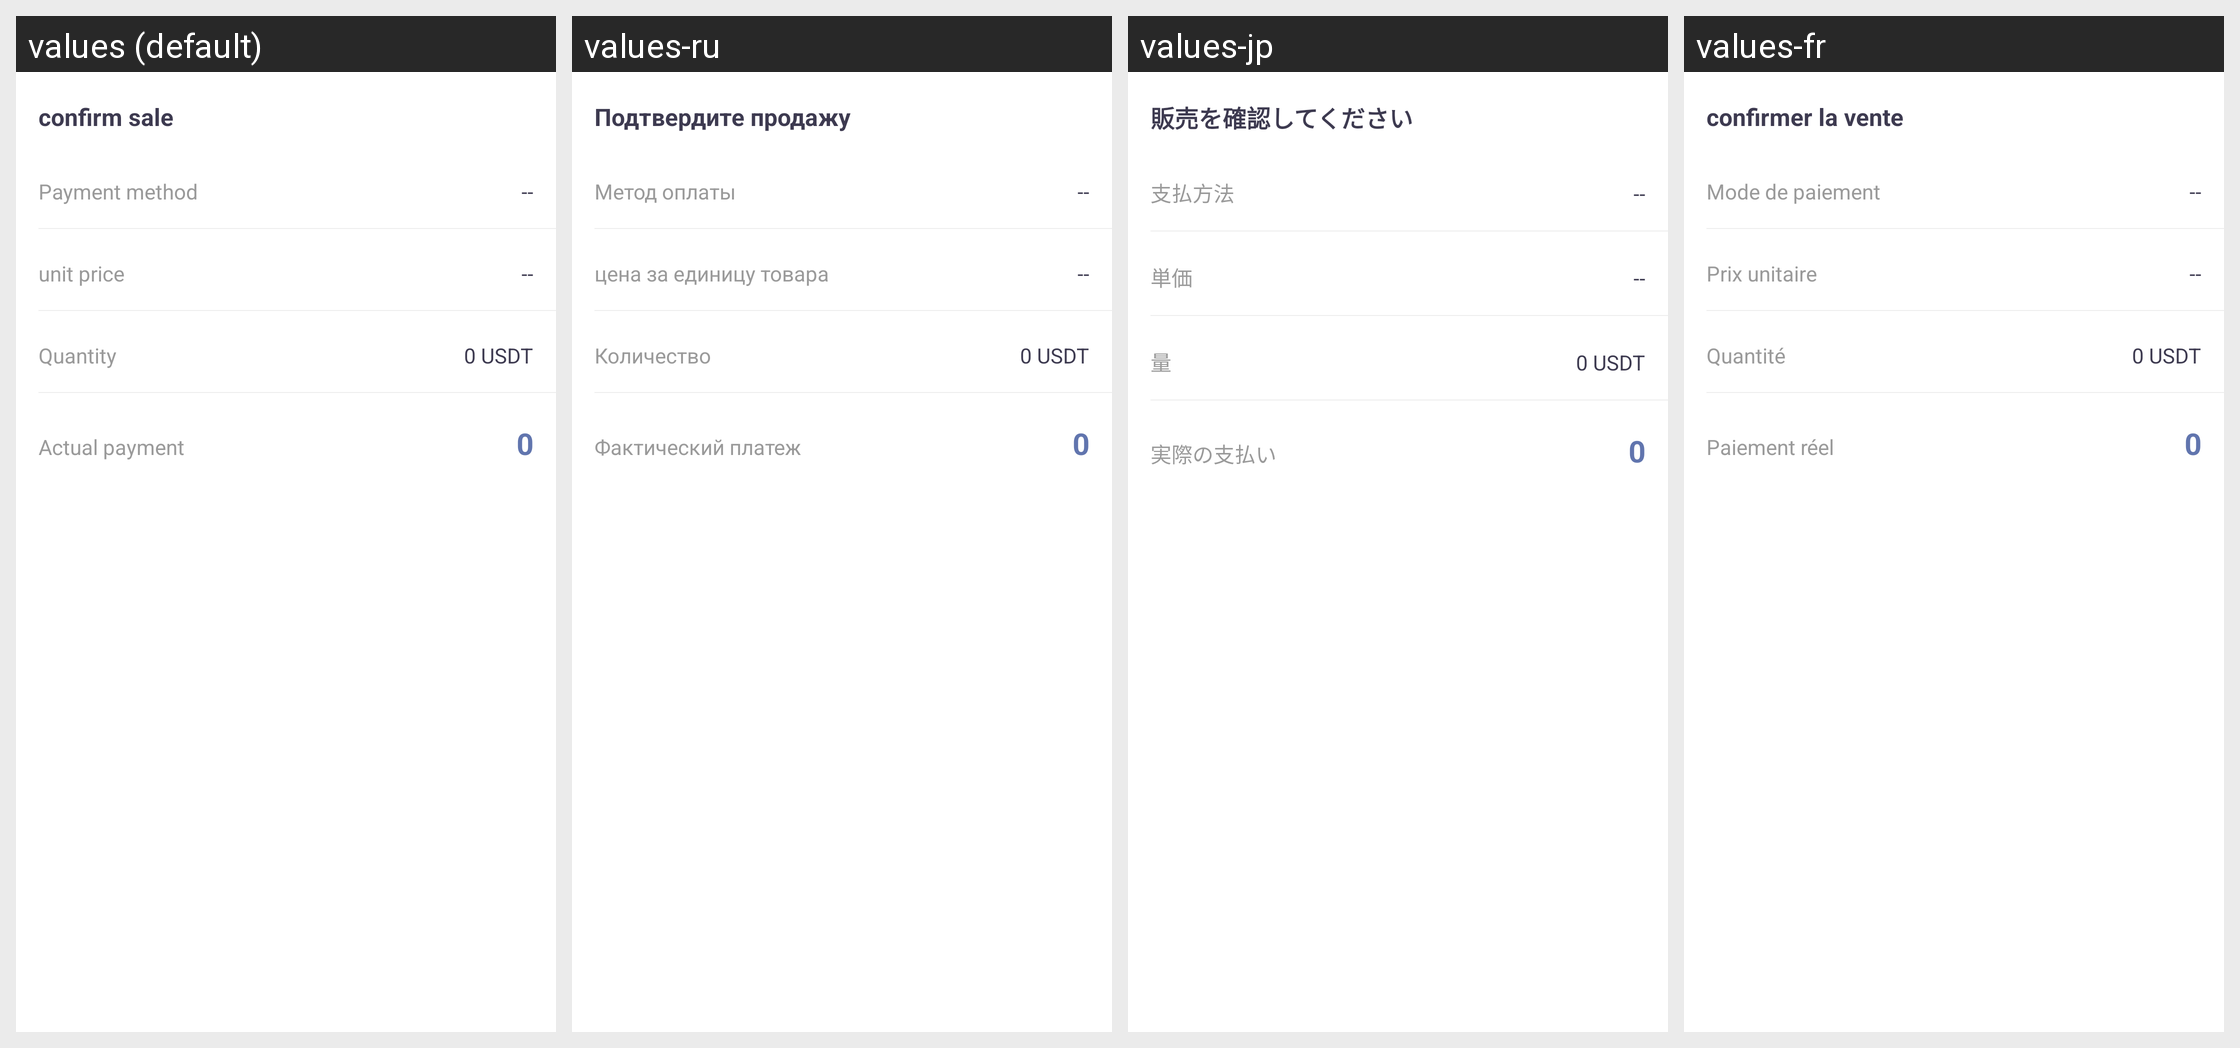

Strings drawn on this Android screen and how each of the app's shown locales translates them:
Android screen res/layout/confirm_sell_dialog.xml rendered under 4 locales, left to right: values (default), values-ru, values-jp, values-fr. Device: Nexus 5 (rendered at 1080×1920; each locale shown at half size, 540×960, under a caption strip naming it); theme AppThemeToolBar.Translucent.
Other locales in the repository, not shown: values-de-rDE, values-en-rUS, values-es, values-ja-rJP, values-ko, values-pt, values-zh-rCN, values-zh-rTW.
Strings drawn on this screen, with the default value and each locale's value (text and hints the layout hard-codes, and strings that could not be matched under every locale, appear in the picture but are not listed):

querenchushou
  values: confirm sale
  values-ru: Подтвердите продажу
  values-jp: 販売を確認してください
  values-fr: confirmer la vente

shoukuanfangshi
  values: Payment method
  values-ru: Метод оплаты
  values-jp: 支払方法
  values-fr: Mode de paiement

danjia
  values: unit price
  values-ru: цена за единицу товара
  values-jp: 単価
  values-fr: Prix unitaire

shuliang
  values: Quantity
  values-ru: Количество
  values-jp: 量
  values-fr: Quantité

shishoukuan
  values: Actual payment
  values-ru: Фактический платеж
  values-jp: 実際の支払い
  values-fr: Paiement réel
